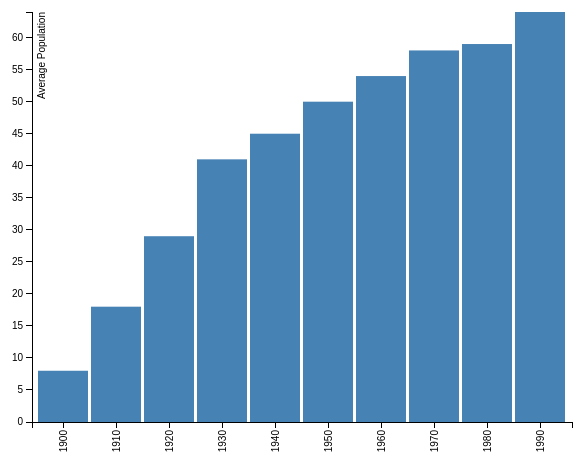
D3 v3 page, settled after 360 driven frames (6 s of simulated time); the page loaded 1 data file(s).



var margin = {top: 20, right: 20, bottom: 70, left: 40},
    width = 600 - margin.left - margin.right,
    height = 500 - margin.top - margin.bottom;

// Parse the date / time
var	parseDate = d3.time.format("%Y").parse;

var x = d3.scale.ordinal().rangeRoundBands([0, width], .05);

var y = d3.scale.linear().range([height, 0]);

var xAxis = d3.svg.axis()
    .scale(x)
    .orient("bottom")
    .tickFormat(d3.time.format("%Y"));

var yAxis = d3.svg.axis()
    .scale(y)
    .orient("left")
    .ticks(10);

var svg = d3.select("body").append("svg")
    .attr("width", width + margin.left + margin.right)
    .attr("height", height + margin.top + margin.bottom)
    .append("g")
    .attr("transform", 
          "translate(" + margin.left + "," + margin.top + ")");

d3.csv("1900to2000.csv", function(error, data) {

    data.forEach(function(d) {
        d.decade = parseDate(d.decade);
        d.averagePop = +d.averagePop;
    });
	
  x.domain(data.map(function(d) { return d.decade; }));
  y.domain([0, d3.max(data, function(d) { return d.averagePop; })]);

  svg.append("g")
      .attr("class", "x axis")
      .attr("transform", "translate(0," + height + ")")
      .call(xAxis)
    .selectAll("text")
      .style("text-anchor", "end")
      .attr("dx", "-.8em")
      .attr("dy", "-.55em")
      .attr("transform", "rotate(-90)" );

  svg.append("g")
      .attr("class", "y axis")
      .call(yAxis)
    .append("text")
      .attr("transform", "rotate(-90)")
      .attr("y", 6)
      .attr("dy", ".71em")
      .style("text-anchor", "end")
      .text("Average Population");

  svg.selectAll("bar")
      .data(data)
    .enter().append("rect")
      .style("fill", "steelblue")
      .attr("x", function(d) { return x(d.decade); })
      .attr("width", x.rangeBand())
      .attr("y", function(d) { return y(d.averagePop); })
      .attr("height", function(d) { return height - y(d.averagePop); });

});



### data: 1900to2000.csv
decade, averagePop
1900, 8.0
1910, 18.0
1920, 29.0
1930, 41.0
1940, 45.0
1950, 50.0
1960, 54.0
1970, 58.0
1980, 59.0
1990, 64.0